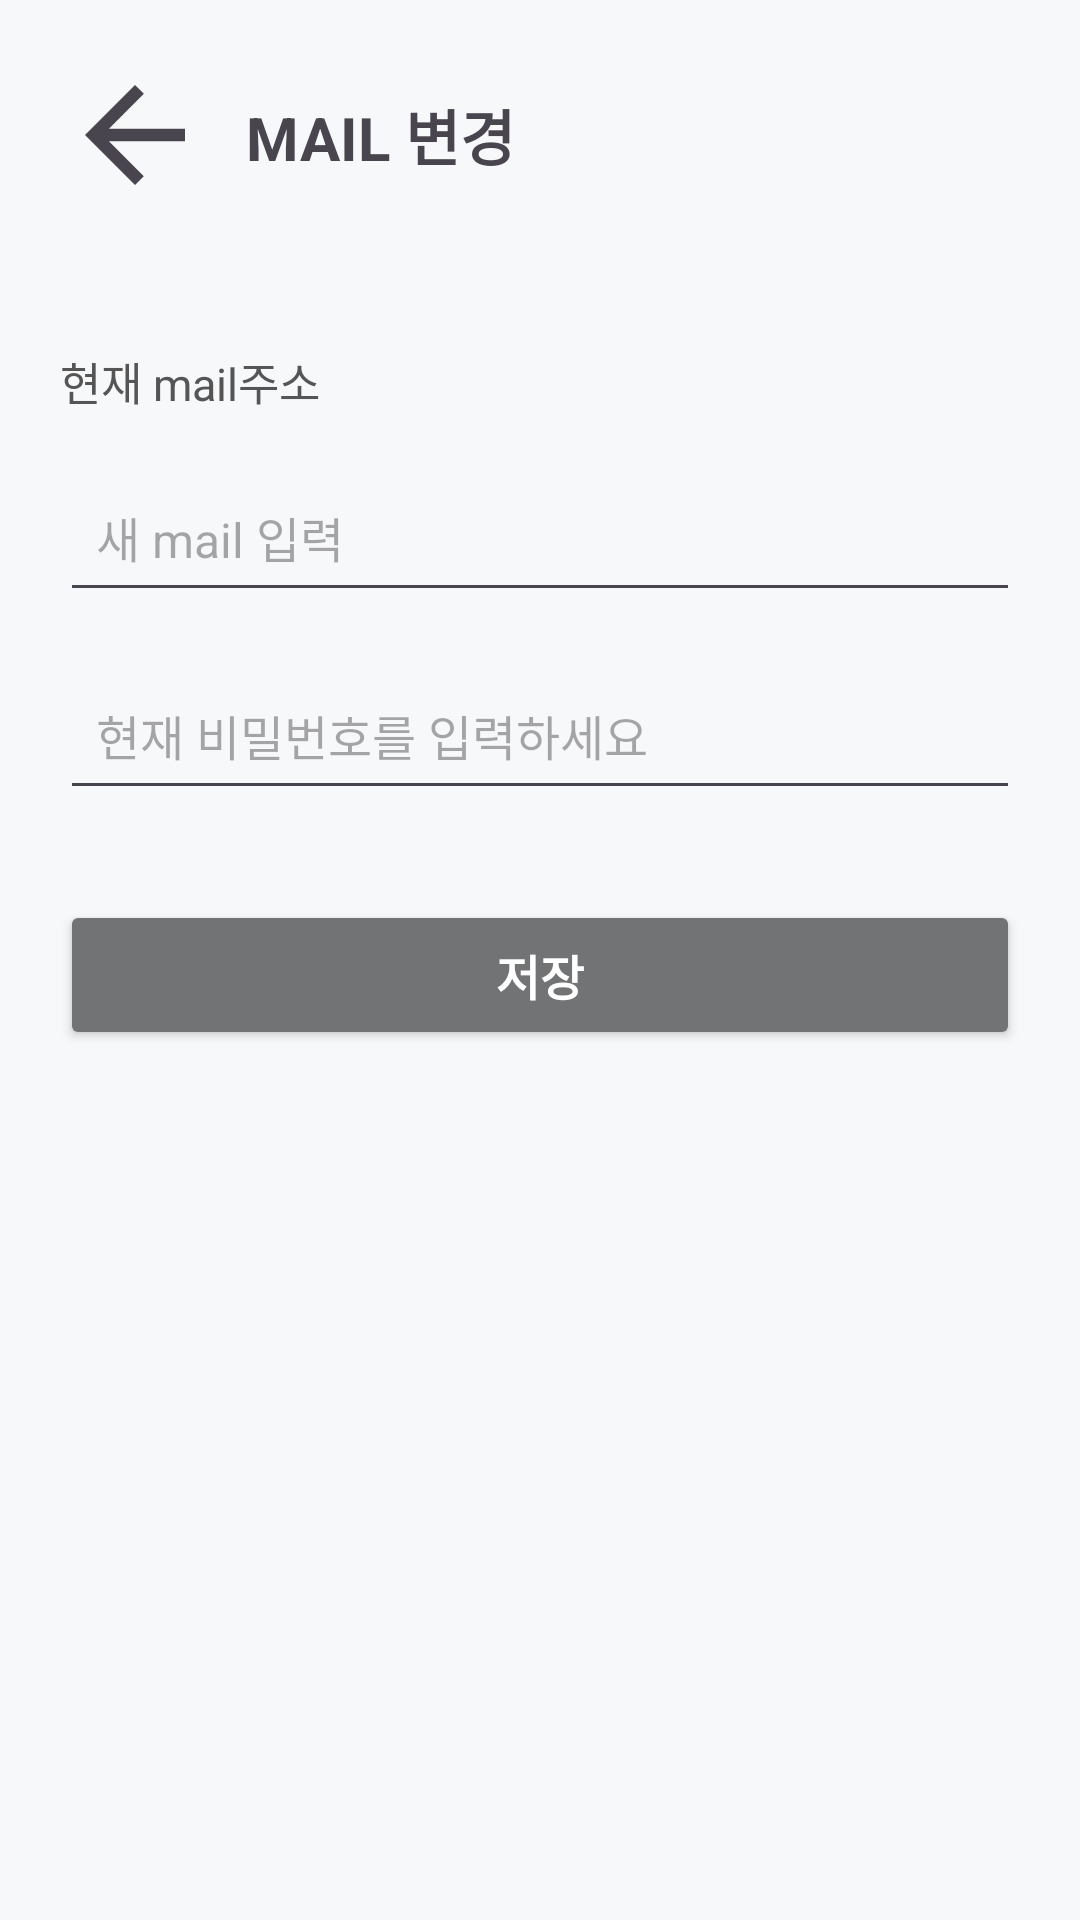

Layout XML and referenced resources for this Android screen:
<!-- AndroidManifest.xml: application theme Theme.Lostfind -->
<!-- res/layout/activity_user_email.xml -->
<?xml version="1.0" encoding="utf-8"?>
<LinearLayout xmlns:android="http://schemas.android.com/apk/res/android"
    android:layout_width="match_parent"
    android:layout_height="match_parent"
    xmlns:app="http://schemas.android.com/apk/res-auto"
    android:orientation="vertical"
    android:background="#F7F8FA"
    android:padding="20dp"
    android:id="@+id/main">

    
    <LinearLayout
        android:layout_width="match_parent"
        android:layout_height="wrap_content"
        android:orientation="horizontal"
        android:gravity="center_vertical"
        android:paddingBottom="16dp">

        <ImageButton
            android:id="@+id/btnBack"
            android:layout_width="50dp"
            android:layout_height="50dp"
            android:scaleType="centerCrop"
            android:src="@drawable/left_arrow"
            android:contentDescription="Back"
            android:background="?selectableItemBackgroundBorderless"/>

        <TextView
            android:id="@+id/txtTitle"
            android:layout_width="wrap_content"
            android:layout_height="wrap_content"
            android:text="MAIL 변경"
            android:textSize="20sp"
            android:textStyle="bold"
            android:layout_marginStart="12dp" />
    </LinearLayout>


    
    <TextView
        android:id="@+id/currentEmailTextView"
        android:layout_width="wrap_content"
        android:layout_height="wrap_content"
        android:text="현재 mail주소"
        android:textSize="15sp"
        android:textColor="#555555"
        android:layout_marginTop="30dp" />


    
    <EditText
        android:id="@+id/editNewName"
        android:layout_width="match_parent"
        android:layout_height="50dp"
        android:hint="새 mail 입력"
        android:padding="12dp"
        android:textSize="16sp"
        android:layout_marginTop="16dp" />

    
    <EditText
        android:id="@+id/current_password_edit_text"
        android:layout_width="match_parent"
        android:layout_height="50dp"
        android:hint="현재 비밀번호를 입력하세요"
        android:padding="12dp"
        android:textSize="16sp"
        android:layout_marginTop="16dp"/>


    
    <Button
        android:id="@+id/btnSaveName"
        android:layout_width="match_parent"
        android:layout_height="50dp"
        android:text="저장"
        android:textSize="16sp"
        android:textStyle="bold"
        android:textColor="#FFFFFF"
        android:layout_marginTop="30dp"
        app:cornerRadius="10dp"
        android:backgroundTint="@color/gray"/>

</LinearLayout>
<!-- resources referenced by this layout -->
<resources>
  <color name="gray">#727375</color>
  <!-- drawable left_arrow (drawable) -->
  <?xml version="1.0" encoding="utf-8"?>
  <vector xmlns:android="http://schemas.android.com/apk/res/android"
      android:width="24dp"
      android:height="24dp"
      android:viewportWidth="24"
      android:viewportHeight="24"
      android:tint="?attr/colorControlNormal">  
  
      
      <path
          android:fillColor="@android:color/white"
          android:pathData="M20,11H7.83l5.59,-5.59L12,4l-8,8 8,8 1.41,-1.41L7.83,13H20v-2z"/>
  </vector>
  <style name="Theme.Lostfind" parent="Base.Theme.Lostfind" />
  <style name="Base.Theme.Lostfind" parent="Theme.Material3.DayNight.NoActionBar">
          
          
      </style>
</resources>
